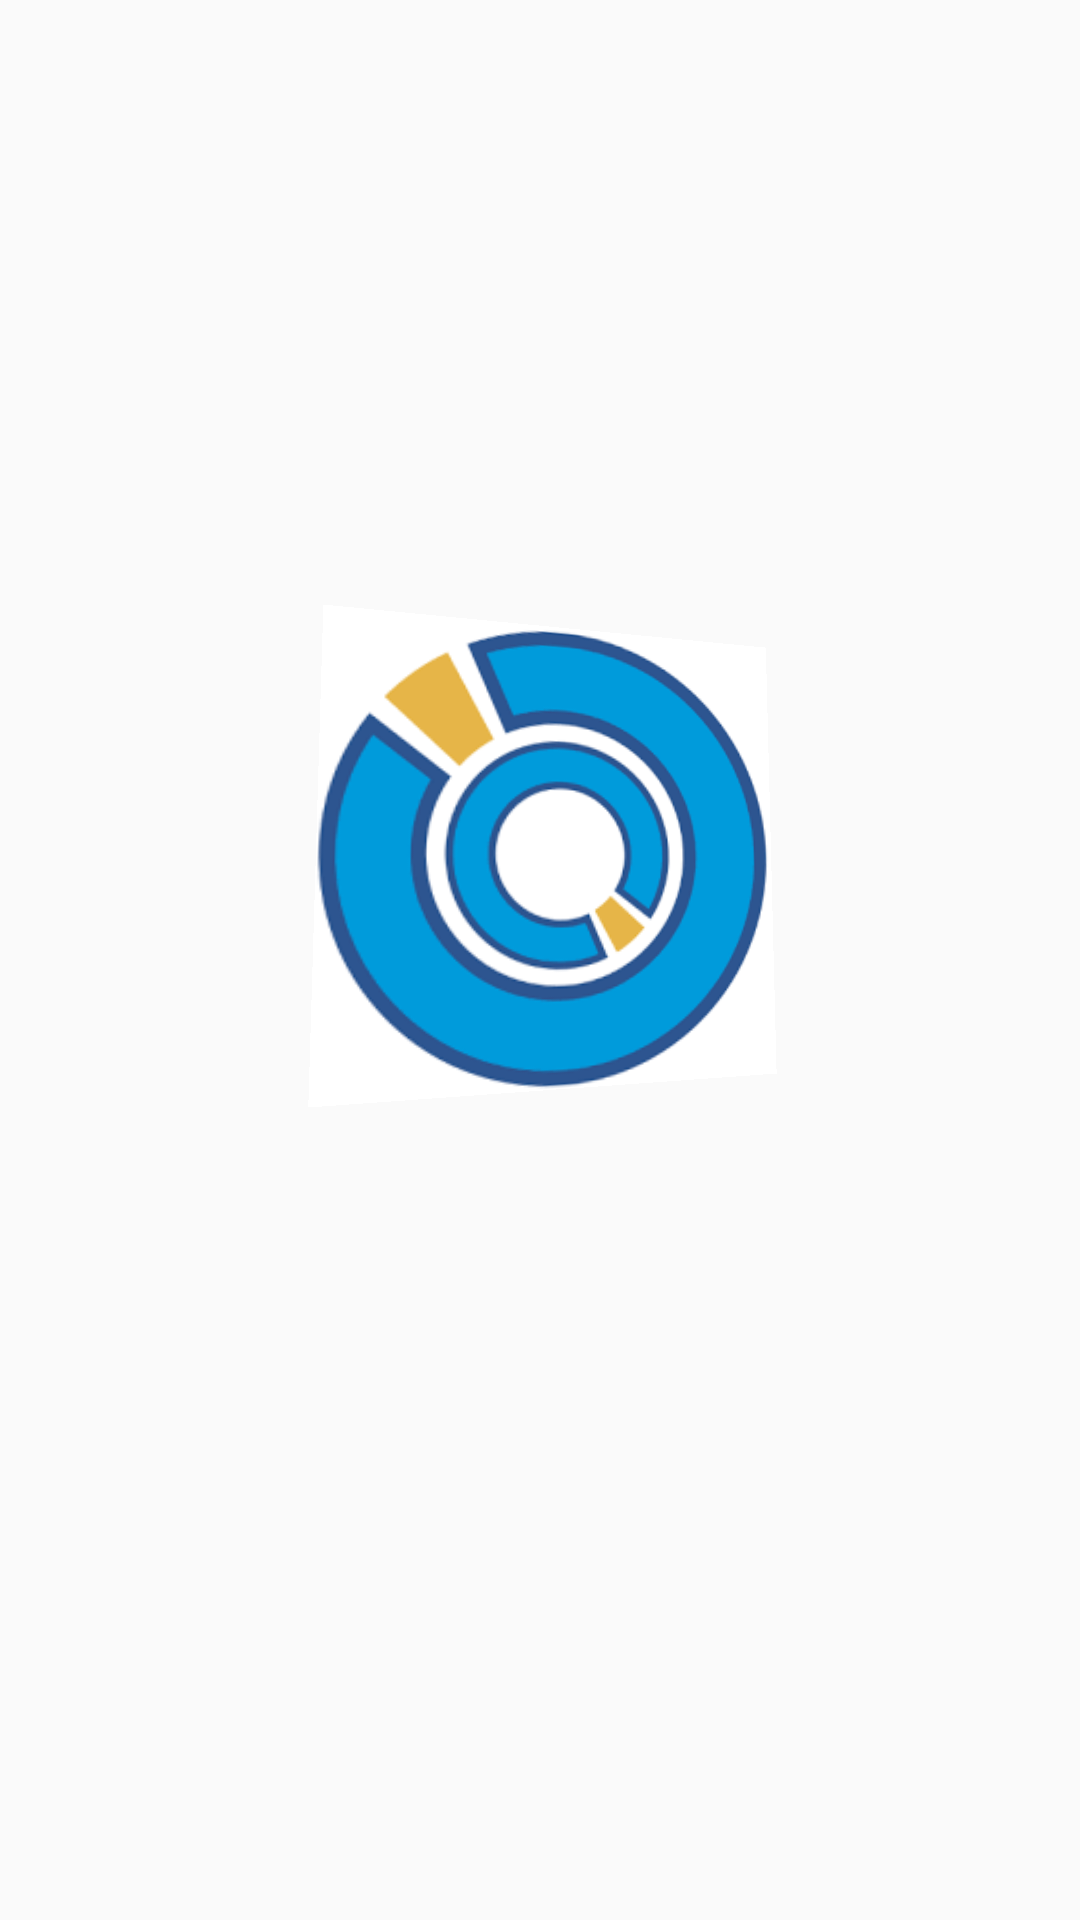

Layout XML and referenced resources for this Android screen:
<!-- AndroidManifest.xml: application theme Theme.Whatsappro -->
<!-- res/layout/activity_imagen.xml -->
<?xml version="1.0" encoding="utf-8"?>
<RelativeLayout xmlns:android="http://schemas.android.com/apk/res/android"
    xmlns:app="http://schemas.android.com/apk/res-auto"
    xmlns:tools="http://schemas.android.com/tools"
    android:layout_width="match_parent"
    android:layout_height="match_parent"
    tools:context=".ImagenActivity">

    <ImageView
        android:id="@+id/imagen_view"
        android:layout_width="222dp"
        android:layout_height="244dp"
        android:layout_alignParentStart="true"
        android:layout_alignParentTop="true"
        android:layout_alignParentEnd="true"
        android:layout_alignParentBottom="true"
        android:layout_marginStart="102dp"
        android:layout_marginTop="207dp"
        android:layout_marginEnd="87dp"
        android:layout_marginBottom="279dp"
        android:rotationX="4"
        android:rotationY="12"
        android:src="@drawable/crop_image_menu_flip"
        app:srcCompat="@drawable/descarga" />

</RelativeLayout>
<!-- resources referenced by this layout -->
<resources>
  <!-- drawable descarga: png bitmap (drawable, 8125 bytes) -->
  <style name="Theme.Whatsappro" parent="Theme.AppCompat.DayNight.NoActionBar">
          
          <item name="windowActionBar">false</item>
          <item name="windowNoTitle">true</item>
  
          <item name="colorPrimary">@color/purple_500</item>
          <item name="colorPrimaryVariant">@color/purple_700</item>
          <item name="colorOnPrimary">@color/white</item>
          
          <item name="colorSecondary">@color/teal_200</item>
          <item name="colorSecondaryVariant">@color/teal_700</item>
          <item name="colorOnSecondary">@color/black</item>
          
          <item name="android:statusBarColor" tools:targetApi="l">?attr/colorPrimaryVariant</item>
          
  
  
  
      </style>
  <color name="purple_500">#000000</color>
  <color name="purple_700">#000000</color>
  <color name="white">#FFFFFFFF</color>
  <color name="teal_200">#FF03DAC5</color>
  <color name="teal_700">#E1B73B</color>
  <color name="black">#FF000000</color>
</resources>
